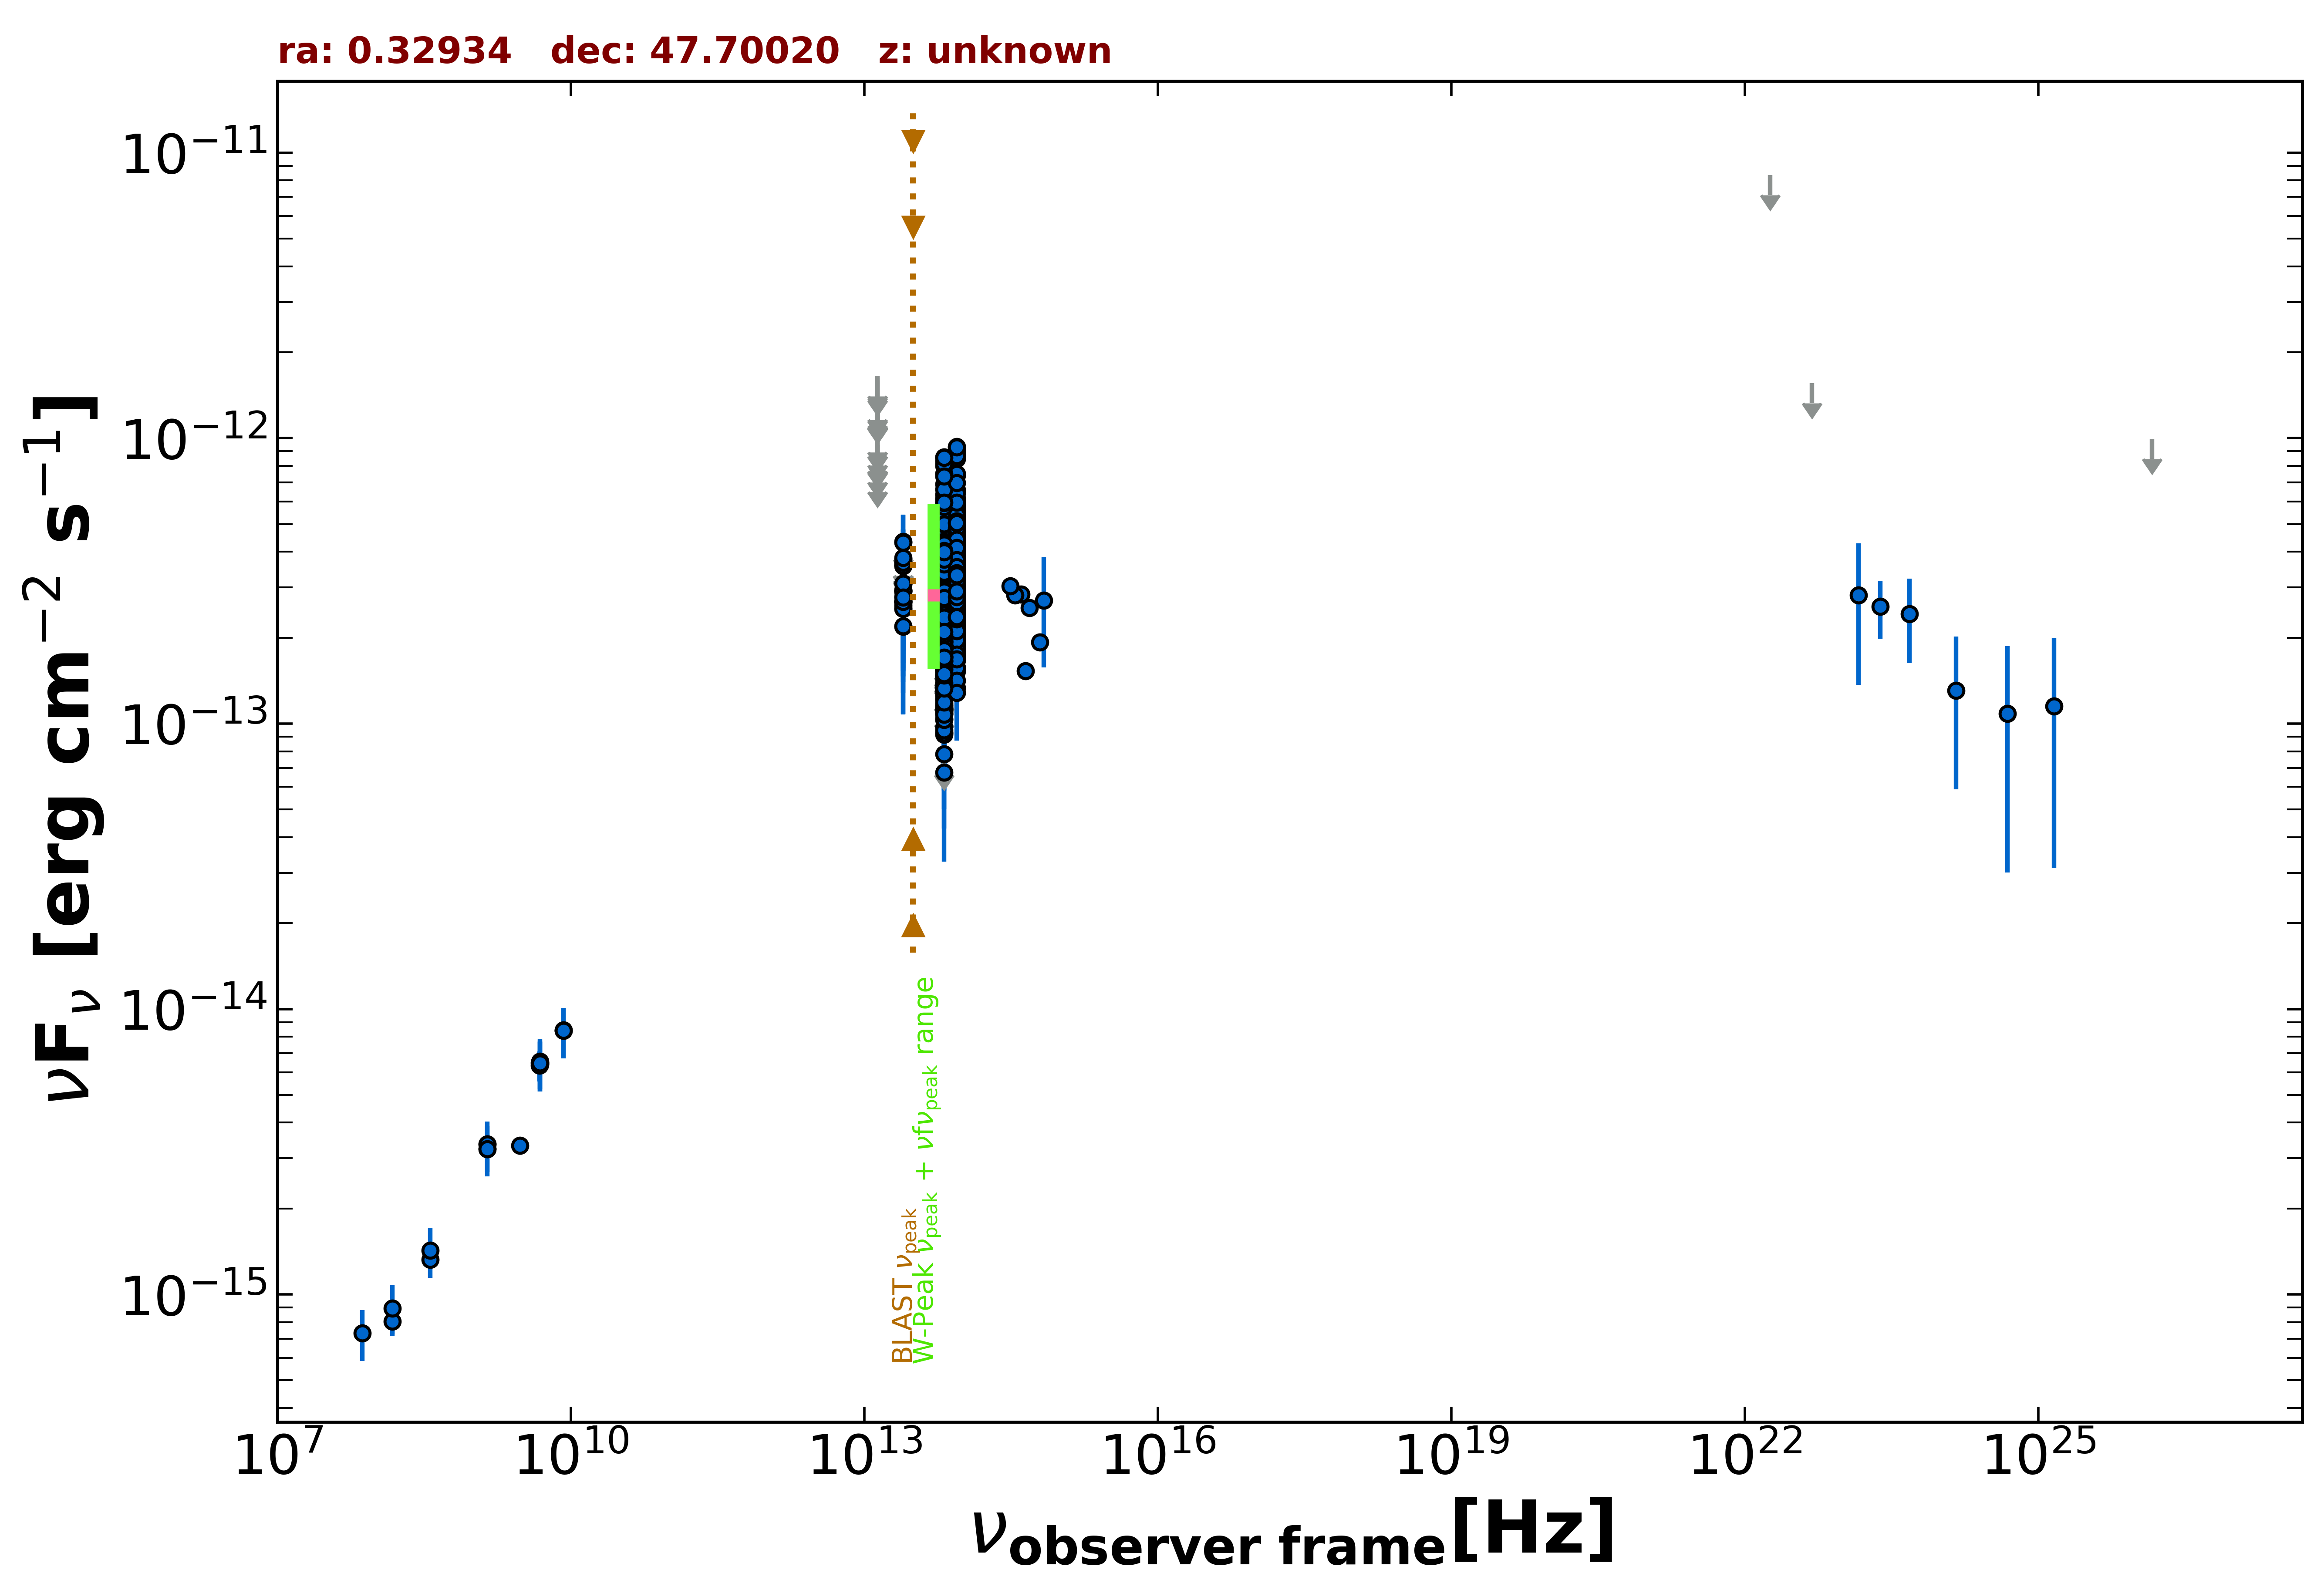

The data file committed next to this chart (first rows):
freq., flux, err_flux, MJD_start, MJD_end, flag, catalog, reference
1.400e+09, 3.360e-15, 1.010e-16, 55000, 55000, , NVSS, Condon et al. 1998  AJ  115  1693
3.000e+09, 3.324e-15, 1.250e-17, 55000, 55000, , VLASSQL, Gordon et al. 2021  ApJS  255  30
1.500e+08, 8.046e-16, 8.070e-17, 55000, 55000, , TGSS150, Intema et al. 2017  A&A  598  A781
8.400e+09, 8.442e-15, 0.000e+00, 55000, 55000, , CRATES, Healey et al. 2007  ApJS  171  61
4.800e+09, 6.480e-15, 5.760e-16, 55000, 55000, , GB6, Gregory et al. 1996  ApJS  103  427
4.800e+09, 6.336e-15, 7.680e-16, 55000, 55000, , GB87, Gregory et al. 1992  VizieR  VIII/14/j20…
4.850e+09, 6.450e-15, 0.000e+00, 55000, 55000, , NORTH20, White and Becker  1992  ApJS  79  331
1.400e+09, 3.234e-15, 0.000e+00, 55000, 55000, , NORTH20, White and Becker  1992  ApJS  79  331
3.650e+08, 1.325e-15, 0.000e+00, 55000, 55000, , NORTH20, White and Becker  1992  ApJS  79  331
8.817e+13, 2.791e-13, 2.200e-15, 55000, 55000, , UNWISE, Schlafly et al. 2019  ApJS  240  30
6.517e+13, 2.064e-13, 3.100e-15, 55000, 55000, , UNWISE, Schlafly et al. 2019  ApJS  240  30
8.817e+13, 3.221e-13, 9.200e-15, 55000, 55000, , WISE, Wright et al. 2010  AJ  140  1868
6.517e+13, 2.841e-13, 9.450e-15, 55000, 55000, , WISE, Wright et al. 2010  AJ  140  1868
2.498e+13, 2.894e-13, 2.855e-14, 55000, 55000, , WISE, Wright et al. 2010  AJ  140  1868
1.363e+13, 4.817e-13, 1.187e-13, 55000, 55000, , WISE, Wright et al. 2010  AJ  140  1868
8.817e+13, 1.966e-13, 3.165e-14, 57221, 57221, , NEOWISE, Mainzer et al. 2014  ApJ  792  30
6.517e+13, 2.199e-13, 4.200e-14, 57221, 57221, , NEOWISE, Mainzer et al. 2014  ApJ  792  30
8.817e+13, 1.664e-13, 2.415e-14, 57221, 57221, , NEOWISE, Mainzer et al. 2014  ApJ  792  30
6.517e+13, 1.340e-13, 3.180e-14, 57221, 57221, , NEOWISE, Mainzer et al. 2014  ApJ  792  30
8.817e+13, 2.526e-13, 2.330e-14, 57221, 57221, , NEOWISE, Mainzer et al. 2014  ApJ  792  30
6.517e+13, 1.233e-13, 4.695e-14, 57221, 57221, , NEOWISE, Mainzer et al. 2014  ApJ  792  30
8.817e+13, 2.437e-13, 2.495e-14, 57221, 57221, , NEOWISE, Mainzer et al. 2014  ApJ  792  30
6.517e+13, 1.350e-13, 4.758e-14, 57221, 57221, , NEOWISE, Mainzer et al. 2014  ApJ  792  30
8.817e+13, 1.790e-13, 2.630e-14, 57220, 57220, , NEOWISE, Mainzer et al. 2014  ApJ  792  30
6.517e+13, 2.316e-13, 3.815e-14, 57220, 57220, , NEOWISE, Mainzer et al. 2014  ApJ  792  30
8.817e+13, 2.433e-13, 3.670e-14, 57220, 57220, , NEOWISE, Mainzer et al. 2014  ApJ  792  30
6.517e+13, 1.135e-13, 4.198e-14, 57220, 57220, , NEOWISE, Mainzer et al. 2014  ApJ  792  30
8.817e+13, 2.410e-13, 2.355e-14, 57221, 57221, , NEOWISE, Mainzer et al. 2014  ApJ  792  30
6.517e+13, 9.167e-14, 4.141e-14, 57221, 57221, , NEOWISE, Mainzer et al. 2014  ApJ  792  30
8.817e+13, 2.142e-13, 2.330e-14, 57220, 57220, , NEOWISE, Mainzer et al. 2014  ApJ  792  30
6.517e+13, 1.731e-13, 6.265e-14, 57220, 57220, , NEOWISE, Mainzer et al. 2014  ApJ  792  30
8.817e+13, 1.918e-13, 2.745e-14, 57220, 57220, , NEOWISE, Mainzer et al. 2014  ApJ  792  30
6.517e+13, 1.699e-13, 3.790e-14, 57220, 57220, , NEOWISE, Mainzer et al. 2014  ApJ  792  30
8.817e+13, 2.675e-13, 2.515e-14, 57221, 57221, , NEOWISE, Mainzer et al. 2014  ApJ  792  30
6.517e+13, 1.363e-13, 3.390e-14, 57221, 57221, , NEOWISE, Mainzer et al. 2014  ApJ  792  30
8.817e+13, 2.631e-13, 2.350e-14, 57220, 57220, , NEOWISE, Mainzer et al. 2014  ApJ  792  30
6.517e+13, 1.739e-13, 4.515e-14, 57220, 57220, , NEOWISE, Mainzer et al. 2014  ApJ  792  30
8.817e+13, 2.903e-13, 2.465e-14, 57221, 57221, , NEOWISE, Mainzer et al. 2014  ApJ  792  30
6.517e+13, 1.958e-13, 4.105e-14, 57221, 57221, , NEOWISE, Mainzer et al. 2014  ApJ  792  30
8.817e+13, 2.036e-13, 2.385e-14, 57221, 57221, , NEOWISE, Mainzer et al. 2014  ApJ  792  30
6.517e+13, 2.123e-13, 4.050e-14, 57221, 57221, , NEOWISE, Mainzer et al. 2014  ApJ  792  30
8.817e+13, 2.406e-13, 2.845e-14, 57220, 57220, , NEOWISE, Mainzer et al. 2014  ApJ  792  30
6.517e+13, 1.291e-13, 4.638e-14, 57220, 57220, , NEOWISE, Mainzer et al. 2014  ApJ  792  30
8.817e+13, 2.689e-13, 2.380e-14, 57221, 57221, , NEOWISE, Mainzer et al. 2014  ApJ  792  30
6.517e+13, 1.308e-13, 3.235e-14, 57221, 57221, , NEOWISE, Mainzer et al. 2014  ApJ  792  30
8.817e+13, 2.036e-13, 2.520e-14, 57221, 57221, , NEOWISE, Mainzer et al. 2014  ApJ  792  30
6.517e+13, 1.426e-13, 3.260e-14, 57221, 57221, , NEOWISE, Mainzer et al. 2014  ApJ  792  30
8.817e+13, 2.258e-13, 2.460e-14, 57220, 57220, , NEOWISE, Mainzer et al. 2014  ApJ  792  30
6.517e+13, 1.487e-13, 3.270e-14, 57220, 57220, , NEOWISE, Mainzer et al. 2014  ApJ  792  30
8.817e+13, 2.650e-13, 2.495e-14, 57393, 57393, , NEOWISE, Mainzer et al. 2014  ApJ  792  30
6.517e+13, 1.973e-13, 3.435e-14, 57393, 57393, , NEOWISE, Mainzer et al. 2014  ApJ  792  30
8.817e+13, 2.816e-13, 2.285e-14, 57393, 57393, , NEOWISE, Mainzer et al. 2014  ApJ  792  30
6.517e+13, 1.882e-13, 3.950e-14, 57393, 57393, , NEOWISE, Mainzer et al. 2014  ApJ  792  30
8.817e+13, 2.439e-13, 2.320e-14, 57394, 57394, , NEOWISE, Mainzer et al. 2014  ApJ  792  30
6.517e+13, 1.122e-13, 4.481e-14, 57394, 57394, , NEOWISE, Mainzer et al. 2014  ApJ  792  30
8.817e+13, 2.390e-13, 2.360e-14, 57394, 57394, , NEOWISE, Mainzer et al. 2014  ApJ  792  30
6.517e+13, 1.543e-13, 3.470e-14, 57394, 57394, , NEOWISE, Mainzer et al. 2014  ApJ  792  30
8.817e+13, 3.001e-13, 3.910e-14, 57394, 57394, , NEOWISE, Mainzer et al. 2014  ApJ  792  30
6.517e+13, 1.993e-13, 3.190e-14, 57394, 57394, , NEOWISE, Mainzer et al. 2014  ApJ  792  30
8.817e+13, 2.850e-13, 2.365e-14, 56856, 56856, , NEOWISE, Mainzer et al. 2014  ApJ  792  30
... 876 more rows
